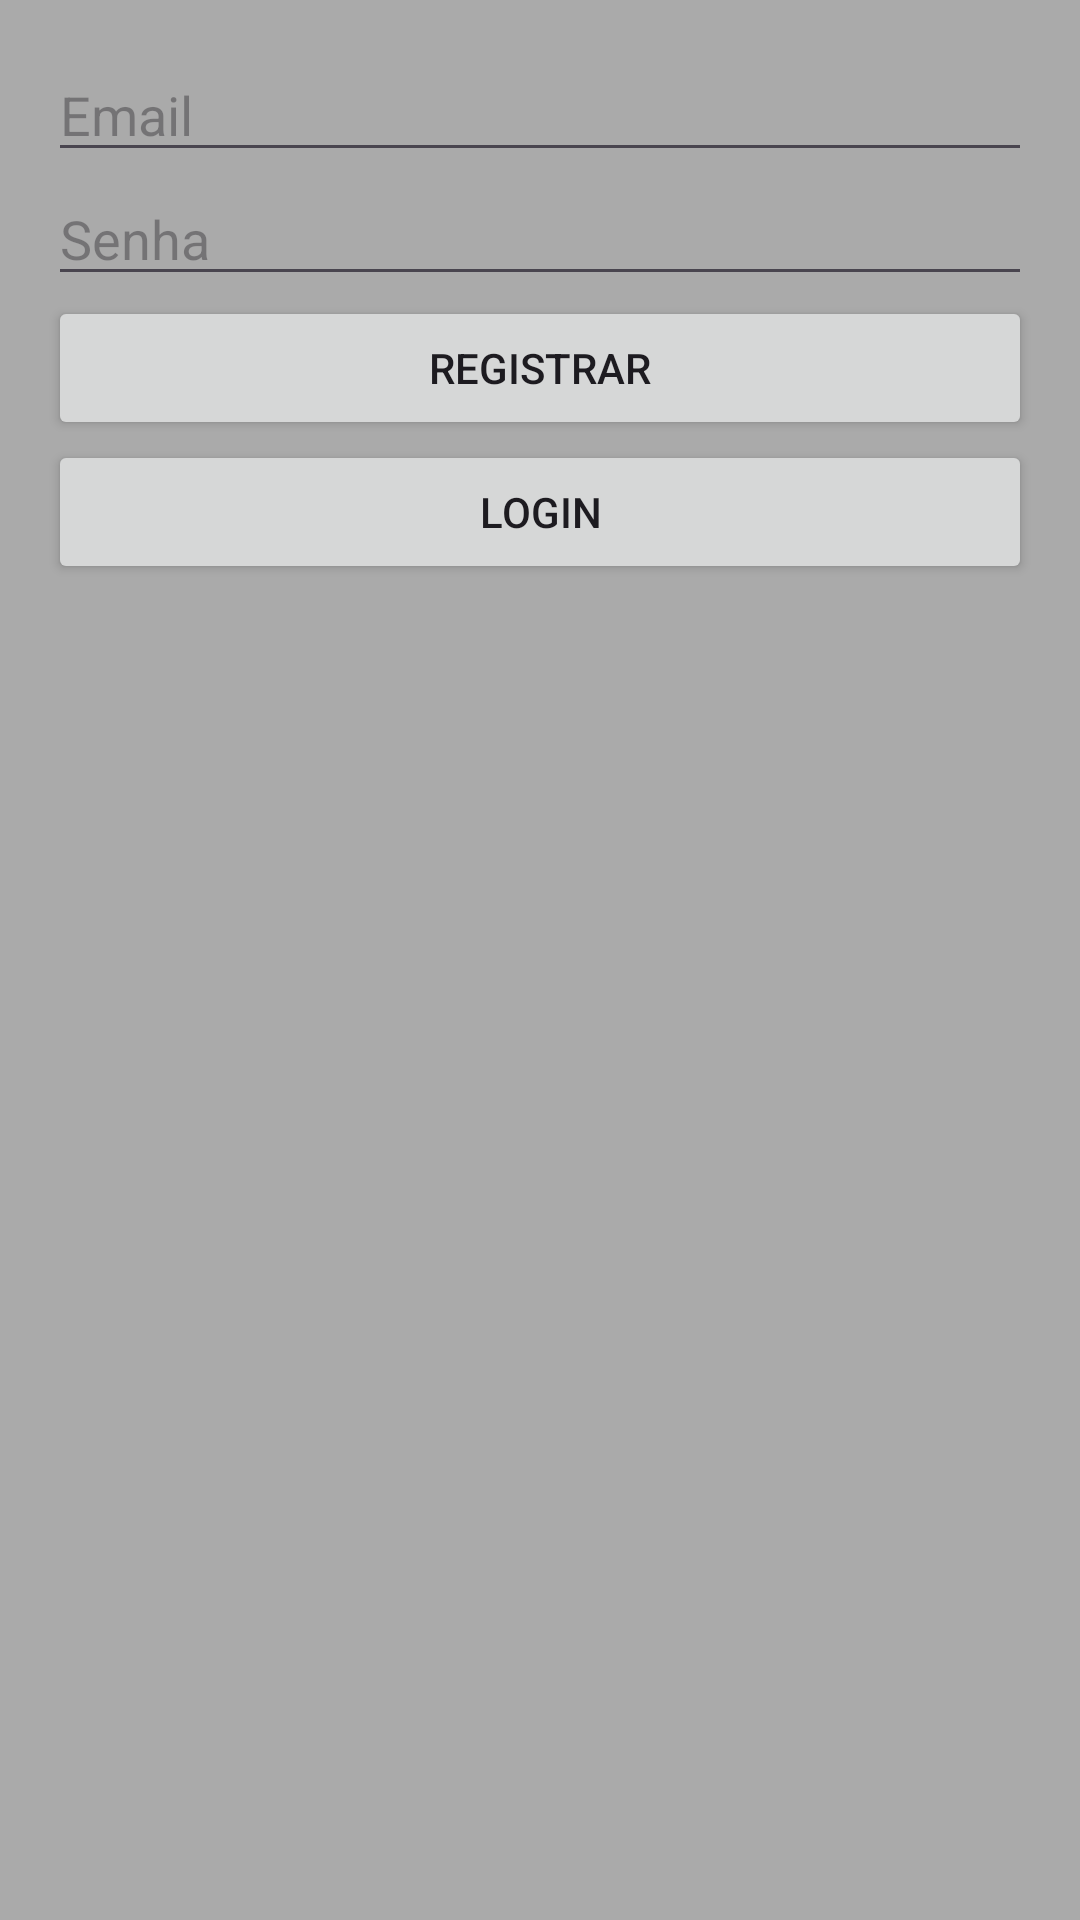

Android layout source for this screen:
<!-- AndroidManifest.xml: application theme Theme.Projetobruno -->
<!-- res/layout/activity_main.xml -->
<?xml version="1.0" encoding="utf-8"?>
<androidx.constraintlayout.widget.ConstraintLayout xmlns:android="http://schemas.android.com/apk/res/android"
    xmlns:app="http://schemas.android.com/apk/res-auto"
    xmlns:tools="http://schemas.android.com/tools"
    android:layout_width="match_parent"
    android:layout_height="match_parent"
    android:background="@android:color/darker_gray"
    tools:context=".MainActivity">

    
    <LinearLayout
        android:layout_width="match_parent"
        android:layout_height="match_parent"
        android:orientation="vertical"
        android:padding="16dp">

        <EditText
            android:id="@+id/emailEditText"
            android:layout_width="match_parent"
            android:layout_height="wrap_content"
            android:hint="Email"
            android:inputType="textEmailAddress" />

        <EditText
            android:id="@+id/passwordEditText"
            android:layout_width="match_parent"
            android:layout_height="wrap_content"
            android:hint="Senha"
            android:inputType="textPassword" />

        <Button
            android:id="@+id/registerButton"
            android:layout_width="match_parent"
            android:layout_height="wrap_content"
            android:text="Registrar"
            android:textColorLink="#993535" />

        <Button
            android:id="@+id/loginButton"
            android:layout_width="match_parent"
            android:layout_height="wrap_content"
            android:text="Login" />

    </LinearLayout>

</androidx.constraintlayout.widget.ConstraintLayout>
<!-- resources referenced by this layout -->
<resources>
  <style name="Theme.Projetobruno" parent="Base.Theme.Projetobruno" />
  <style name="Base.Theme.Projetobruno" parent="Theme.Material3.DayNight.NoActionBar">
          
          
      </style>
</resources>
